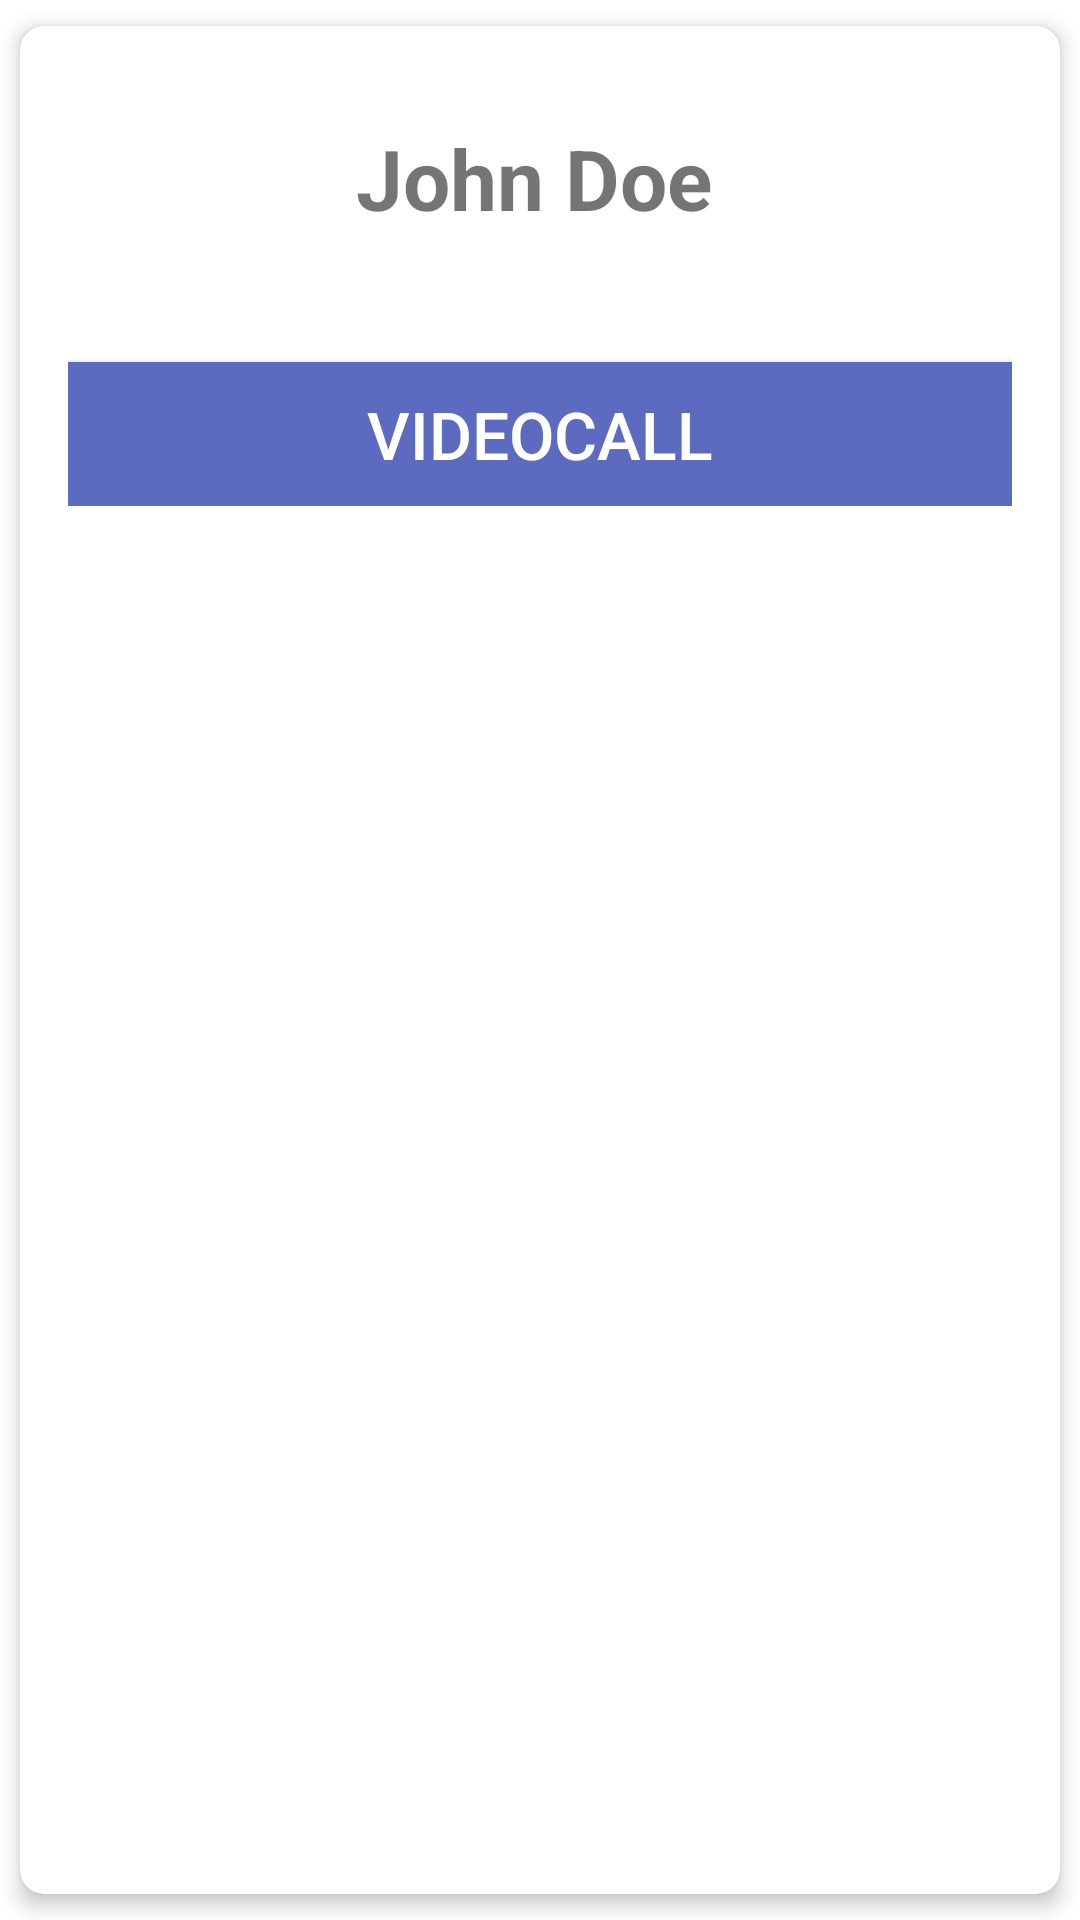

Produce the Android XML layout that renders to this screen, including the resource entries it uses.
<!-- AndroidManifest.xml: application theme Theme.Caller -->
<!-- res/layout/cardview.xml -->
<?xml version="1.0" encoding="utf-8"?>
<androidx.cardview.widget.CardView
    xmlns:android="http://schemas.android.com/apk/res/android"
    xmlns:app="http://schemas.android.com/apk/res-auto"
    android:layout_width="match_parent"
    android:layout_height="wrap_content"
    app:cardCornerRadius="8dp"
    app:cardElevation="4dp"
    app:cardUseCompatPadding="true">

    <LinearLayout
        android:layout_width="match_parent"
        android:layout_height="wrap_content"
        android:orientation="vertical"
        android:padding="16dp">

        <LinearLayout
            android:layout_width="match_parent"
            android:layout_height="wrap_content"
            android:orientation="horizontal"
            android:padding="16dp">

            <ImageView
                android:id="@+id/profileImageView"
                android:layout_width="64dp"
                android:layout_height="64dp"
                android:src="@drawable/baseline_person_24"
                android:scaleType="centerCrop"
                android:contentDescription="Profile Image" />

            <TextView
                android:id="@+id/nameTextView"
                android:layout_width="0dp"
                android:layout_height="wrap_content"
                android:layout_weight="1"
                android:layout_marginStart="16dp"
                android:textSize="28sp"
                android:textStyle="bold"
                android:text="John Doe" />

            <LinearLayout
                android:layout_width="wrap_content"
                android:layout_height="match_parent"
                android:gravity="center"
                android:orientation="vertical">

                <ImageView
                    android:id="@+id/callButton"
                    android:layout_width="48dp"
                    android:layout_height="48dp"
                    android:background="?android:attr/selectableItemBackgroundBorderless"
                    android:contentDescription="Call Button"
                    android:src="@drawable/baseline_video_call_24" />


            </LinearLayout>


        </LinearLayout>

        <androidx.appcompat.widget.AppCompatButton
            android:layout_width="match_parent"
            android:layout_height="wrap_content"
            android:text="VideoCall"
            android:background="@color/blue"
            android:textSize="22sp"
            android:textColor="@color/white"/>

    </LinearLayout>



</androidx.cardview.widget.CardView>
<!-- resources referenced by this layout -->
<resources>
  <color name="blue">#5C6BC0</color>
  <color name="white">#FFFFFFFF</color>
  <style name="Theme.Caller" parent="Theme.MaterialComponents.DayNight.DarkActionBar">
          
          <item name="colorPrimary">@color/blue</item>
          <item name="colorPrimaryVariant">@color/blue</item>
          <item name="colorOnPrimary">@color/white</item>
          
          <item name="colorSecondary">@color/teal_200</item>
          <item name="colorSecondaryVariant">@color/teal_700</item>
          <item name="colorOnSecondary">@color/black</item>
          
          <item name="android:statusBarColor">?attr/colorPrimaryVariant</item>
          
      </style>
  <color name="teal_200">#FF03DAC5</color>
  <color name="teal_700">#FF018786</color>
  <color name="black">#FF000000</color>
</resources>
